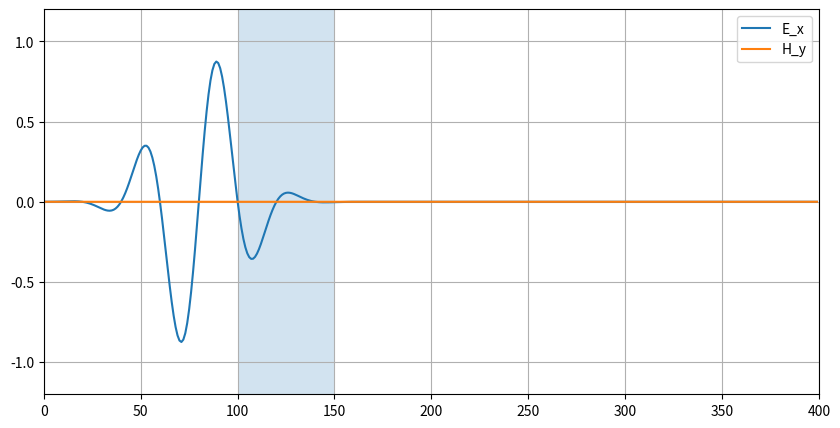

Reproduce this figure in Python.
import numpy as np
import matplotlib.pyplot as plt
from matplotlib.animation import FuncAnimation

# simulacion 1D de ondas electromagneticas usando el metodo FDTD
c = 3e8
mu0 = 4 * np.pi * 1e-7
eps0 = 1 / (c**2 * mu0)

# parametros de la malla
Nz = 400 
z1 = 100
z2 = 150

eps_r = eps0 * np.ones(Nz)

dz = 1e-3

# condicion de courant
dt = dz/(2*c)

# numero de pasos temporales
Nt = 1500

Ex = np.zeros(Nz)
Hy = np.zeros(Nz)

n = 2.0

eps_r[z1:z2] = (n**2)*eps0

z = np.arange(Nz)

z0 = 80
sigma = 20
lambda0 = 40

k = 2*np.pi / lambda0
Ex = np.exp(-(z-z0)**2/(2*sigma**2)) * np.sin(k*z)

fig, ax = plt.subplots(figsize=(10, 5))
line1, = ax.plot(z, Ex, label = 'E_x')
line2, = ax.plot(z, Hy, label = 'H_y')

ax.axvspan(z1, z2, alpha=0.2) # nuevo

ax.set_xlim(0, Nz)
ax.set_ylim(-1.2, 1.2)
ax.grid()
ax.legend()

def update(frame):
    global Ex, Hy
    for i in range(Nz - 1):
        Hy[i] = Hy[i] + (dt / (mu0 * dz)) * (Ex[i + 1] - Ex[i])
        
    for i in range(1, Nz):
        Ex[i] = Ex[i] + (dt / (eps_r[i] * dz)) * (Hy[i] - Hy[i - 1]) # aqui hay un campo porque el dielectrico modifica la onda
        
    Ex[0] = 0
    Ex[-1] = 0

    line1.set_ydata(Ex)
    line2.set_ydata(Hy)
    return line1, line2

ani = FuncAnimation(fig, update, frames=Nt, interval=10, blit=True)
plt.show()
